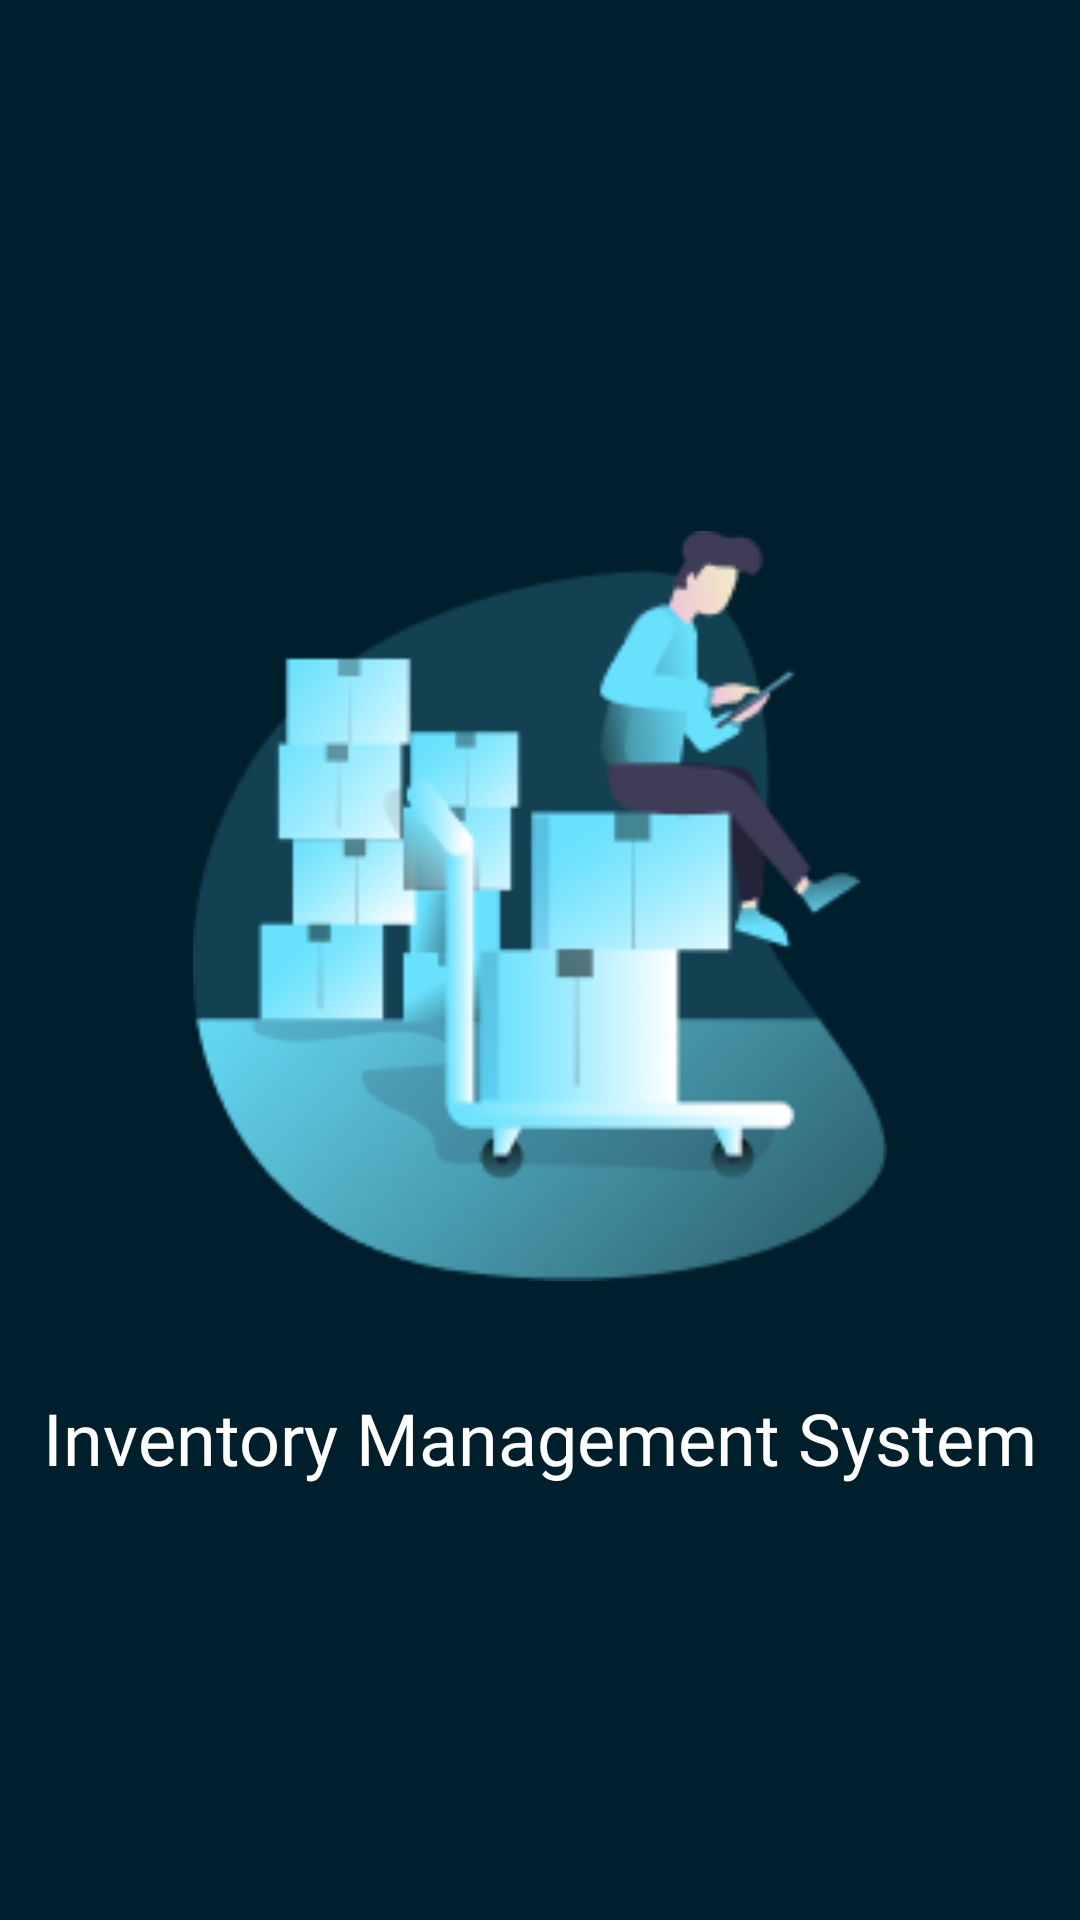

Android layout source for this screen:
<!-- AndroidManifest.xml: application theme Theme.InventoryManagementSystem -->
<!-- res/layout/activity_splash_screen.xml -->
<?xml version="1.0" encoding="utf-8"?>
<androidx.constraintlayout.widget.ConstraintLayout xmlns:android="http://schemas.android.com/apk/res/android"
    xmlns:app="http://schemas.android.com/apk/res-auto"
    xmlns:tools="http://schemas.android.com/tools"
    android:layout_width="match_parent"
    android:layout_height="match_parent"
    android:background="@color/backgroundBlack"
    tools:context=".SplashScreen">
    <com.google.android.material.imageview.ShapeableImageView
        android:id="@+id/icons"
        android:layout_width="250dp"
        android:layout_height="250dp"
        android:layout_marginBottom="36dp"
        app:layout_constraintTop_toTopOf="parent"
        app:layout_constraintBottom_toBottomOf="parent"
        app:layout_constraintLeft_toLeftOf="parent"
        app:layout_constraintRight_toRightOf="parent"
        android:src="@drawable/_illustration__logistics_"
        />
    <com.google.android.material.textview.MaterialTextView
        android:layout_width="match_parent"
        android:layout_height="wrap_content"
        android:text="@string/app_name"
        android:textColor="@color/white"
        android:gravity="center"
        android:textSize="24sp"
        android:layout_marginTop="36dp"
        android:fontFamily="@font/poppinssemibold"
        app:layout_constraintTop_toBottomOf="@id/icons"
        />


</androidx.constraintlayout.widget.ConstraintLayout>
<!-- resources referenced by this layout -->
<resources>
  <color name="backgroundBlack">#001F2D</color>
  <color name="white">#FFFFFFFF</color>
  <!-- drawable _illustration__logistics_: png bitmap (drawable-nodpi, 27019 bytes) -->
  <string name="app_name">Inventory Management System</string>
  <style name="Theme.InventoryManagementSystem" parent="Theme.MaterialComponents.Light.NoActionBar">
          
          <item name="android:statusBarColor">#000349</item>
          
      </style>
</resources>
